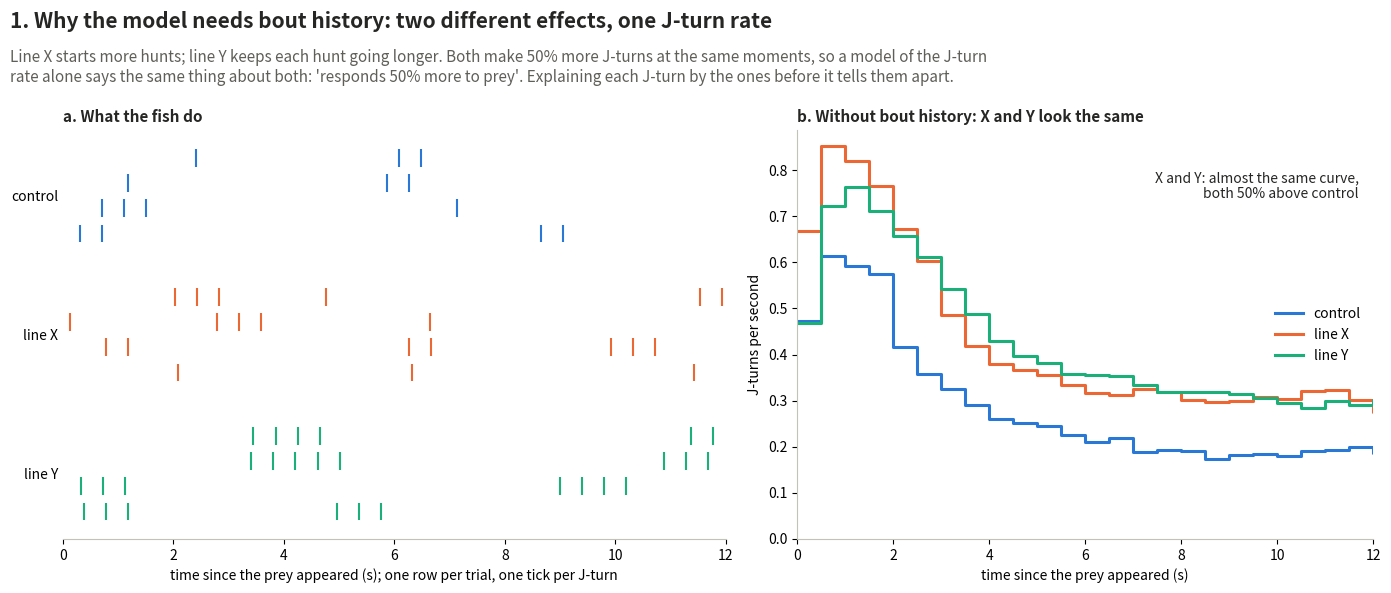
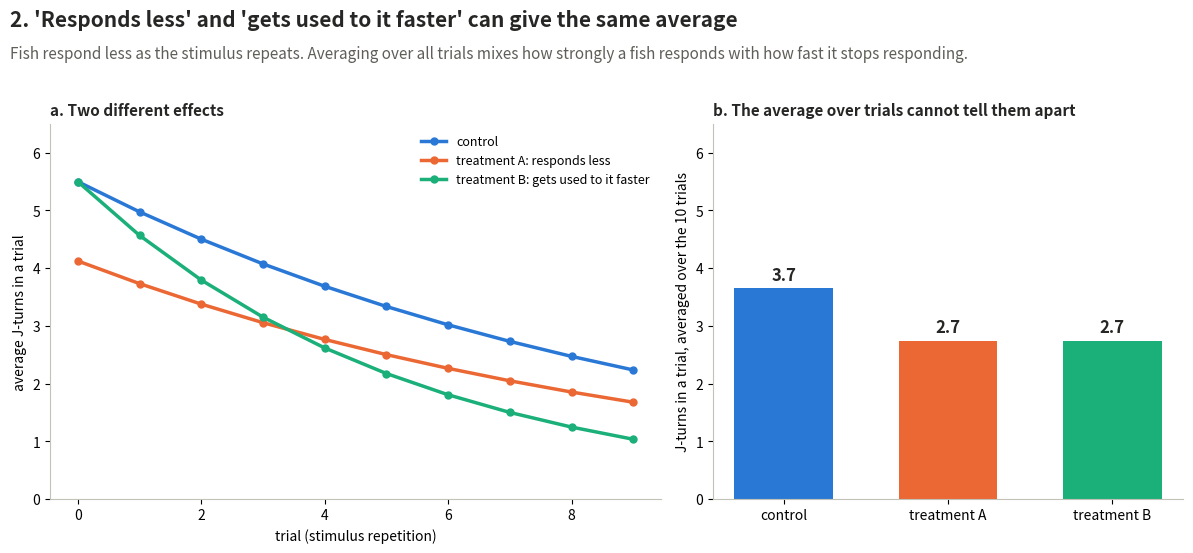
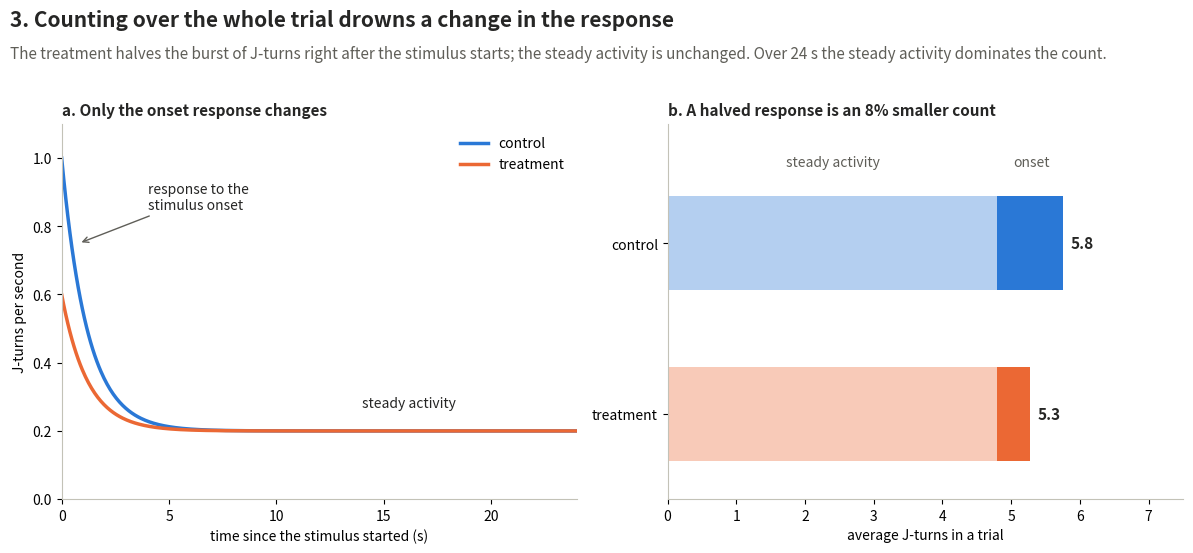
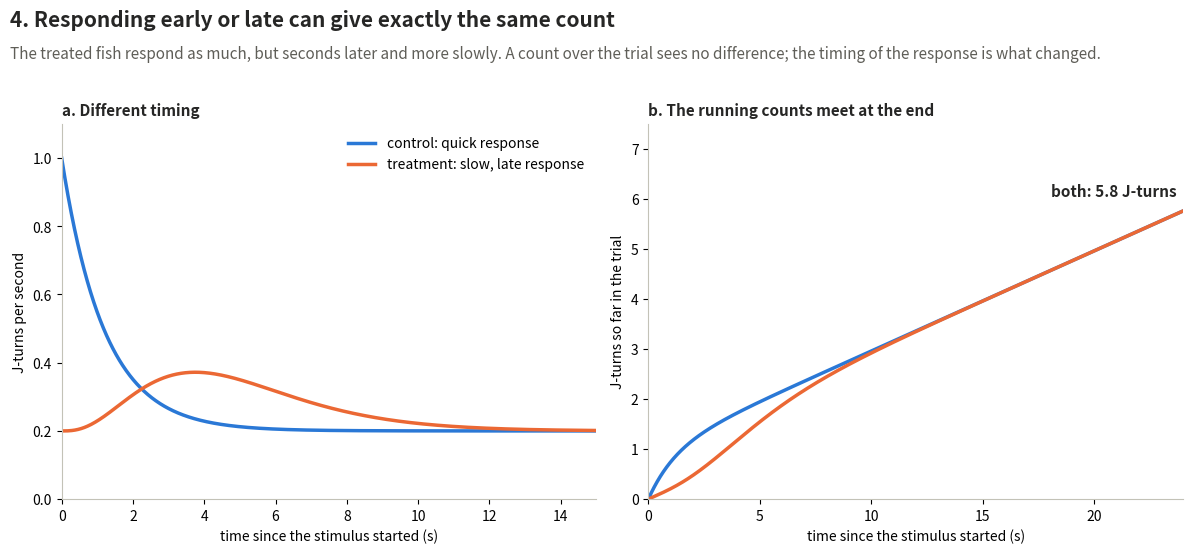

Here is the Python script that generated these plots, in order:
"""
Why treatment vs control comparisons must respect the structure of the data,
for a non-specialist audience: one figure per mechanism, read left to right
(the situation, then what a simple analysis makes of it). Numbers like
the prey-capture control fits: about 5.5 J-turns in a 24 s trial.

    python structure_pitfalls.py  ->  structure_1_history.png, structure_2_trials.png,
                                      structure_3_time.png, structure_4_timing.png
"""
import matplotlib.pyplot as plt
import numpy as np
from scipy import stats
from scipy.integrate import trapezoid

rng = np.random.default_rng(2)
DURATION, N_TRIALS = 24.0, 10
MEAN_BOUTS = 5.5  # J-turns per trial
CONTROL, TREATMENT, OTHER, INK, MUTED = "#2a78d6", "#eb6834", "#1baf7a", "#262625", "#5f5e58"


def style(ax, title: str) -> None:
    ax.set_title(title, loc="left", fontsize=11, fontweight="bold", color=INK)
    for side in ("top", "right"):
        ax.spines[side].set_visible(False)
    for side in ("left", "bottom"):
        ax.spines[side].set_color("#c3c2b7")


def headline(fig, title: str, subtitle: str) -> None:
    fig.text(0.01, 0.98, title, fontsize=15, fontweight="bold", va="top", color=INK)
    fig.text(0.01, 0.915, subtitle, fontsize=11, va="top", color=MUTED)


def bars(ax, labels: list, values: list, colors: list, ylabel: str, fmt: str = "{:.0f}%") -> None:
    ax.bar(labels, values, color=colors, width=0.6)
    top = max(max(values), 1)
    for i, v in enumerate(values):
        ax.text(i, max(v, 0) + 0.02 * top, fmt.format(v), ha="center", va="bottom", fontsize=12, fontweight="bold", color=INK)
    ax.set_ylabel(ylabel)


def save(fig, name: str) -> None:
    fig.tight_layout(rect=(0, 0, 1, 0.84))
    fig.savefig(name, dpi=200)
    plt.close(fig)


# ---------------------------------------------------------------- 1. bout history
HUNT_RATE = lambda t: 0.4 * np.exp(-t / 1.2) + 0.08  # hunts started per second (control): the response to the prey
PER_HUNT, J_GAP = 2.5, 0.4  # J-turns per hunt (control mean); seconds between the J-turns of a hunt
LINES = {"control": (1.0, PER_HUNT, CONTROL), "line X: starts more hunts": (1.5, PER_HUNT, TREATMENT),
         "line Y: keeps each hunt going longer": (1.0, 1.5 * PER_HUNT, OTHER)}


def hunting_trial(scale: float, per_hunt: float) -> np.ndarray:
    """J-turn times in one trial: hunts start at the (scaled) prey-driven rate; each holds a random number of J-turns."""
    t = np.arange(0, DURATION, 0.01)
    starts = t[rng.random(len(t)) < scale * HUNT_RATE(t) * 0.01]
    sizes = rng.geometric(1 / per_hunt, len(starts))
    times = np.concatenate([s + J_GAP * np.arange(n) + rng.normal(0, 0.05, n) for s, n in zip(starts, sizes)] or [np.empty(0)])
    return np.sort(times[(times >= 0) & (times < DURATION)])


def typical_trial(scale: float, per_hunt: float) -> np.ndarray:
    """An illustrative trial in the first 12 s: a typical number of hunts, each of a typical length."""
    t = np.linspace(0, 12, 1201)
    weights = HUNT_RATE(t) / HUNT_RATE(t).sum()
    starts = np.sort(rng.choice(t, round(2 * scale), replace=False, p=weights))
    while np.any(np.diff(starts) < 2.5):  # hunts that do not run into each other
        starts = np.sort(rng.choice(t, round(2 * scale), replace=False, p=weights))
    sizes = rng.integers(round(per_hunt) - 1, round(per_hunt) + 2, len(starts))
    return np.concatenate([s + J_GAP * np.arange(n) for s, n in zip(starts, sizes)])


def figure_history() -> None:
    fig, axes = plt.subplots(1, 2, figsize=(14, 6), gridspec_kw={"width_ratios": [1.15, 1]})
    headline(fig, "1. Why the model needs bout history: two different effects, one J-turn rate",
             "Line X starts more hunts; line Y keeps each hunt going longer. Both make 50% more J-turns at the same moments, so a model of the J-turn\n"
             "rate alone says the same thing about both: 'responds 50% more to prey'. Explaining each J-turn by the ones before it tells them apart.")

    ax = axes[0]
    for group, (name, (scale, per_hunt, color)) in enumerate(LINES.items()):
        base = (len(LINES) - 1 - group) * 5.5
        for row in range(4):
            ax.vlines(typical_trial(scale, per_hunt), base + row + 0.15, base + row + 0.85, color=color, lw=1.5)
    ax.set_yticks([(len(LINES) - 1 - g) * 5.5 + 2 for g in range(len(LINES))], ["control", "line X", "line Y"])
    ax.tick_params(axis="y", length=0); ax.spines["left"].set_visible(False)
    ax.set_xlim(0, 12); ax.set_xlabel("time since the prey appeared (s); one row per trial, one tick per J-turn")
    style(ax, "a. What the fish do")

    ax = axes[1]
    edges = np.arange(0, DURATION + 0.5, 0.5)
    for name, (scale, per_hunt, color) in LINES.items():
        counts = np.histogram(np.concatenate([hunting_trial(scale, per_hunt) for _ in range(4000)]), edges)[0]
        ax.step(edges[:-1], counts / 4000 / 0.5, where="post", color=color, lw=2.2, label=name.split(":")[0])
    ax.set_xlim(0, 12); ax.set_ylim(0, None)
    ax.set_xlabel("time since the prey appeared (s)"); ax.set_ylabel("J-turns per second")
    ax.text(11.7, 0.9 * ax.get_ylim()[1], "X and Y: almost the same curve,\nboth 50% above control", ha="right", va="top", fontsize=10, color=INK)
    ax.legend(frameon=False, loc="center right")
    style(ax, "b. Without bout history: X and Y look the same")

    fig.tight_layout(rect=(0, 0, 1, 0.84))
    fig.savefig("structure_1_history.png", dpi=200)
    plt.close(fig)


# ---------------------------------------------------------------- 2. trials: lower response or faster habituation
def figure_trials() -> None:
    m = np.arange(N_TRIALS)
    control = MEAN_BOUTS * np.exp(-0.1 * m)
    lower = 0.75 * control  # responds less, gets used to the stimulus as usual
    rate = next(r for r in np.linspace(0.1, 1, 9001) if np.mean(MEAN_BOUTS * np.exp(-r * m)) <= lower.mean())
    faster = MEAN_BOUTS * np.exp(-rate * m)  # responds as usual at first, gets used to it faster

    fig, axes = plt.subplots(1, 2, figsize=(12, 5.6), gridspec_kw={"width_ratios": [1.3, 1]})
    headline(fig, "2. 'Responds less' and 'gets used to it faster' can give the same average",
             "Fish respond less as the stimulus repeats. Averaging over all trials mixes how strongly a fish responds "
             "with how fast it stops responding.")
    groups = (("control", control, CONTROL, 0.1), ("treatment A", lower, TREATMENT, 0.1), ("treatment B", faster, OTHER, rate))

    ax = axes[0]
    for (name, y, color, _), label in zip(groups, ("control", "treatment A: responds less", "treatment B: gets used to it faster")):
        ax.plot(m, y, color=color, lw=2.5, marker="o", ms=5, label=label)
    ax.set_xlabel("trial (stimulus repetition)"); ax.set_ylabel("average J-turns in a trial"); ax.set_ylim(0, 6.5)
    ax.legend(frameon=False, fontsize=9)
    style(ax, "a. Two different effects")

    names, colors = [g[0] for g in groups], [g[2] for g in groups]
    ax = axes[1]
    bars(ax, names, [y.mean() for _, y, _, _ in groups], colors, "J-turns in a trial, averaged over the 10 trials", fmt="{:.1f}")
    ax.set_ylim(0, 6.5)
    style(ax, "b. The average over trials cannot tell them apart")

    save(fig, "structure_2_trials.png")


# ---------------------------------------------------------------- 3. time: a change diluted in the whole-trial count
A, TAU, B = 0.8, 1.2, 0.2


def figure_dilution() -> None:
    fig, axes = plt.subplots(1, 2, figsize=(12, 5.6))
    headline(fig, "3. Counting over the whole trial drowns a change in the response",
             "The treatment halves the burst of J-turns right after the stimulus starts; the steady activity is unchanged. "
             "Over 24 s the steady activity dominates the count.")

    ax = axes[0]
    ts = np.linspace(0, DURATION, 500)
    ax.plot(ts, A * np.exp(-ts / TAU) + B, color=CONTROL, lw=2.5, label="control")
    ax.plot(ts, A / 2 * np.exp(-ts / TAU) + B, color=TREATMENT, lw=2.5, label="treatment")
    ax.set_xlabel("time since the stimulus started (s)"); ax.set_ylabel("J-turns per second"); ax.set_xlim(0, DURATION); ax.set_ylim(0, 1.1)
    ax.annotate("response to the\nstimulus onset", (0.8, 0.75), (4, 0.85), fontsize=10, color=INK, arrowprops={"arrowstyle": "->", "color": MUTED})
    ax.text(14, 0.27, "steady activity", fontsize=10, color=INK)
    ax.legend(frameon=False, loc="upper right")
    style(ax, "a. Only the onset response changes")

    ax = axes[1]
    onset = lambda a: a * TAU * (1 - np.exp(-DURATION / TAU))
    for y, (a, color) in enumerate(((A / 2, TREATMENT), (A, CONTROL))):
        ax.barh(y, B * DURATION, color=color, alpha=0.35, height=0.55)
        ax.barh(y, onset(a), left=B * DURATION, color=color, height=0.55)
        ax.text(B * DURATION + onset(a) + 0.1, y, f"{B * DURATION + onset(a):.1f}", va="center", fontsize=11, fontweight="bold", color=INK)
    ax.set_yticks([0, 1], ["treatment", "control"]); ax.set_xlim(0, 7.5)
    ax.text(B * DURATION / 2, 1.45, "steady activity", ha="center", fontsize=10, color=MUTED)
    ax.text(B * DURATION + 0.5, 1.45, "onset", ha="center", fontsize=10, color=MUTED)
    ax.set_xlabel("average J-turns in a trial"); ax.set_ylim(-0.5, 1.7)
    style(ax, "b. A halved response is an 8% smaller count")

    save(fig, "structure_3_time.png")


# ---------------------------------------------------------------- 4. time: the same count from different timing
def figure_timing() -> None:
    ts = np.linspace(0, DURATION, 2401)
    control = A * np.exp(-ts / TAU) + B  # quick response at the onset
    delay, width = 5.0, 2.5
    late = stats.gamma.pdf(ts, (delay / width) ** 2, scale=width ** 2 / delay)
    treatment = A * TAU * (1 - np.exp(-DURATION / TAU)) * late / trapezoid(late, ts) + B  # as many J-turns, later and slower
    cumulative = lambda y: np.concatenate([[0], np.cumsum(0.5 * (y[1:] + y[:-1]) * np.diff(ts))])

    fig, axes = plt.subplots(1, 2, figsize=(12, 5.6))
    headline(fig, "4. Responding early or late can give exactly the same count",
             "The treated fish respond as much, but seconds later and more slowly. A count over the trial sees no difference; "
             "the timing of the response is what changed.")

    ax = axes[0]
    ax.plot(ts, control, color=CONTROL, lw=2.5, label="control: quick response")
    ax.plot(ts, treatment, color=TREATMENT, lw=2.5, label="treatment: slow, late response")
    ax.set_xlabel("time since the stimulus started (s)"); ax.set_ylabel("J-turns per second")
    ax.set_xlim(0, 15); ax.set_ylim(0, 1.1)
    ax.legend(frameon=False)
    style(ax, "a. Different timing")

    ax = axes[1]
    for y, color in ((control, CONTROL), (treatment, TREATMENT)):
        ax.plot(ts, cumulative(y), color=color, lw=2.5)
    ax.text(DURATION - 0.3, cumulative(control)[-1] + 0.3, f"both: {cumulative(control)[-1]:.1f} J-turns", ha="right", fontsize=11,
            fontweight="bold", color=INK)
    ax.set_xlabel("time since the stimulus started (s)"); ax.set_ylabel("J-turns so far in the trial")
    ax.set_xlim(0, DURATION); ax.set_ylim(0, 7.5)
    style(ax, "b. The running counts meet at the end")

    save(fig, "structure_4_timing.png")


if __name__ == "__main__":
    plt.rcParams.update({"font.size": 10})
    figure_history()
    figure_trials()
    figure_dilution()
    figure_timing()
